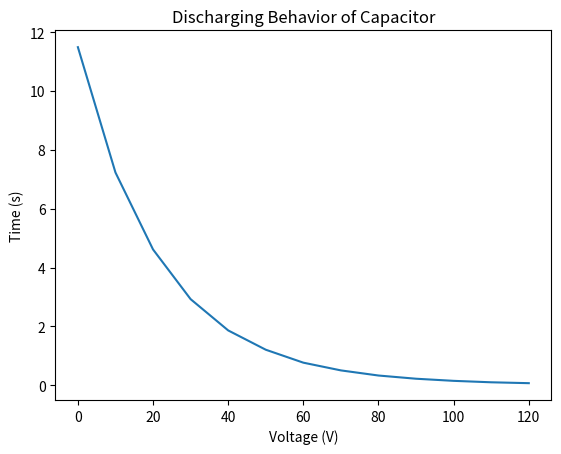

The matplotlib source for this figure:
#Physics 218
#Maya Gritzner

import numpy as np
import matplotlib.pyplot as plt

V = np.array([11.49,7.23,4.614,2.925,1.862,1.206,0.766,0.503,0.329,0.22,0.148,0.099,0.069]) 
t = np.array([0,10,20,30,40,50,60,70,80,90,100,110,120])

plt.xlabel('Voltage (V)')
plt.ylabel('Time (s)')
plt.title('Discharging Behavior of Capacitor')
 


plt.plot(t,V)